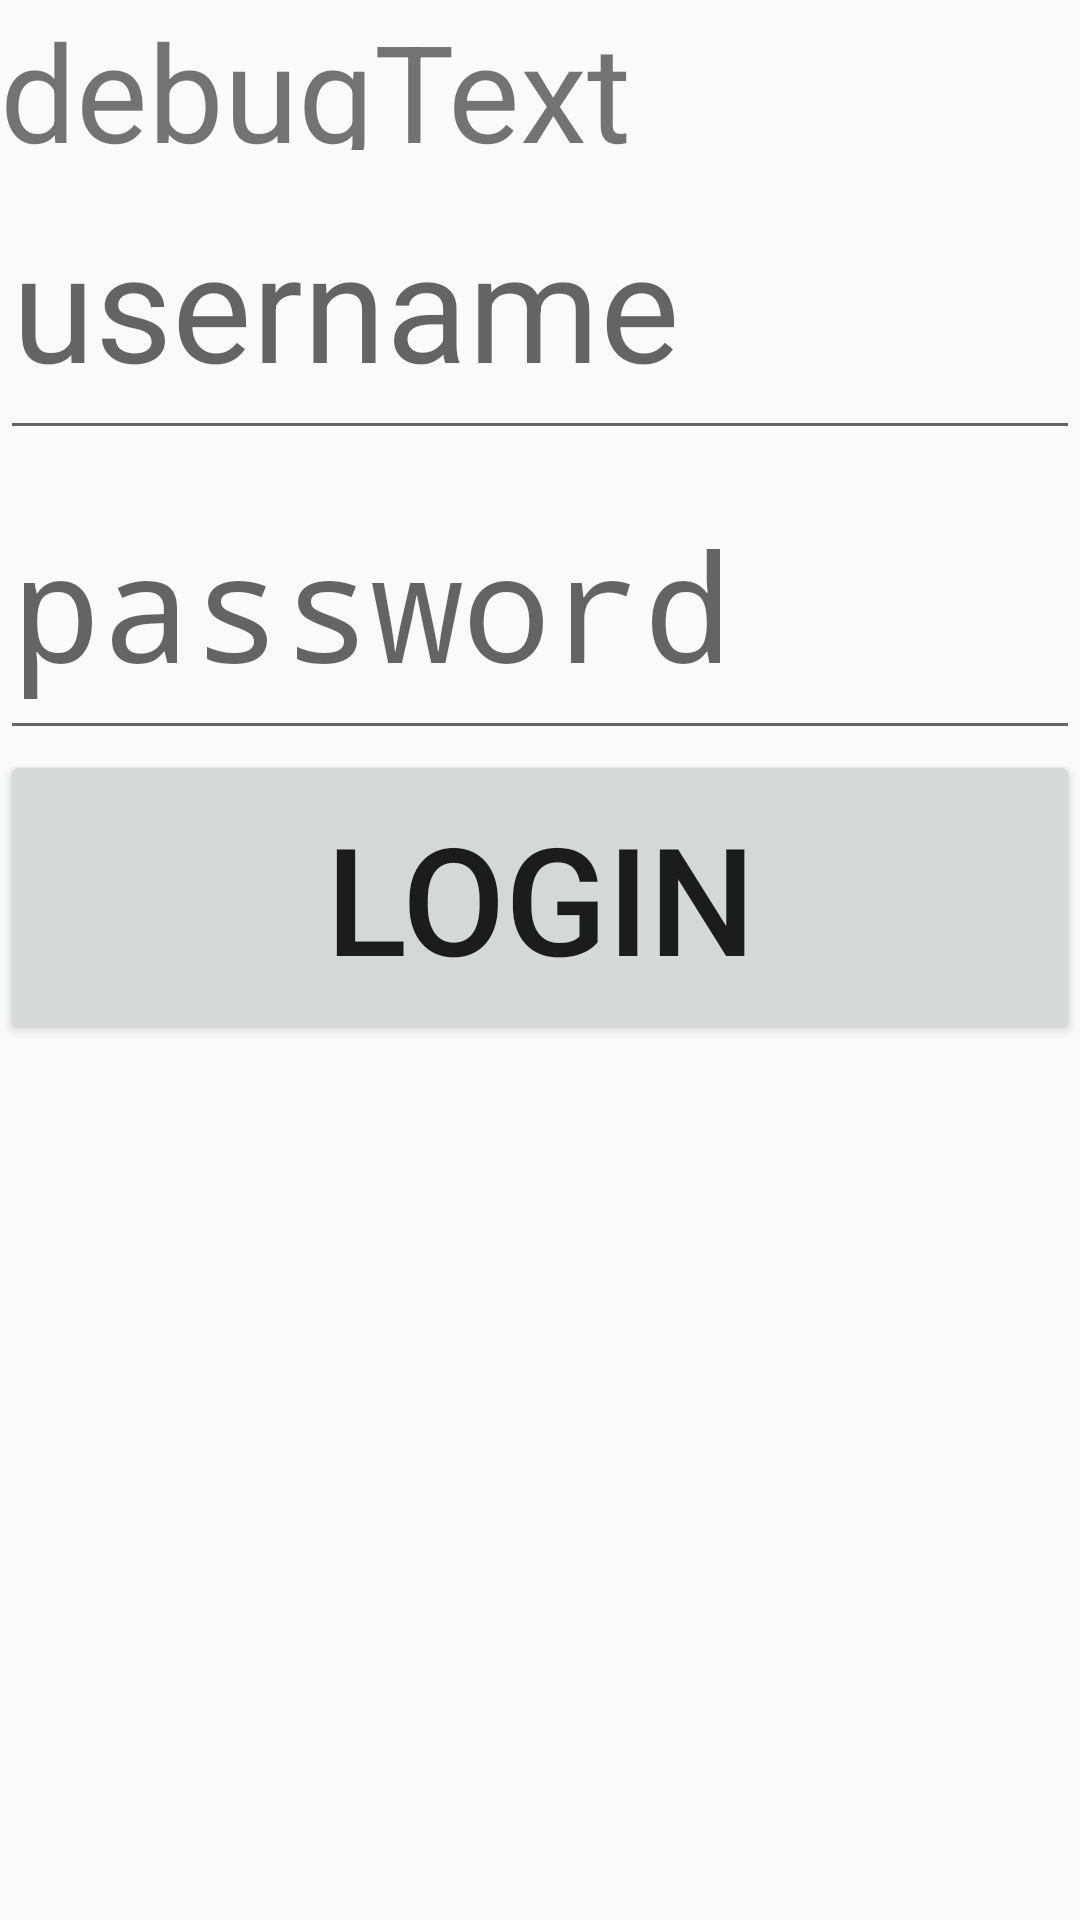

The Android layout XML behind this screen, and the referenced resources:
<!-- AndroidManifest.xml: activity theme Theme.PickupGameFinder.NoActionBar -->
<!-- res/layout/fragment_main.xml -->
<?xml version="1.0" encoding="utf-8"?>
<androidx.appcompat.widget.LinearLayoutCompat xmlns:android="http://schemas.android.com/apk/res/android"
    xmlns:app="http://schemas.android.com/apk/res-auto"
    xmlns:tools="http://schemas.android.com/tools"
    android:id="@+id/main"
    android:layout_width="match_parent"
    android:layout_height="match_parent"
    android:orientation="vertical"
    tools:context=".ui.main.MainFragment">

    <TextView
        android:id="@+id/debug_text"
        android:layout_width="match_parent"
        android:layout_height="50sp"
        android:textSize="45sp"
        android:text="debugText"/>

    <EditText
        android:id="@+id/username_input"
        android:layout_width="match_parent"
        android:layout_height="100sp"
        android:hint="username"
        android:inputType="text"
        android:textSize="50sp"/>

    <EditText
        android:id="@+id/password_input"
        android:layout_width="match_parent"
        android:layout_height="100sp"
        android:hint="password"
        android:inputType="textPassword"
        android:textSize="50sp"/>

    <Button
        android:id="@+id/login_button"
        android:layout_width="match_parent"
        android:layout_height="98dp"
        android:rotationY="0"
        android:text="Login"
        android:textSize="50sp"/>

</androidx.appcompat.widget.LinearLayoutCompat>
<!-- resources referenced by this layout -->
<resources>
  <style name="Theme.PickupGameFinder.NoActionBar">
          <item name="windowActionBar">false</item>
          <item name="windowNoTitle">true</item>
      </style>
</resources>
